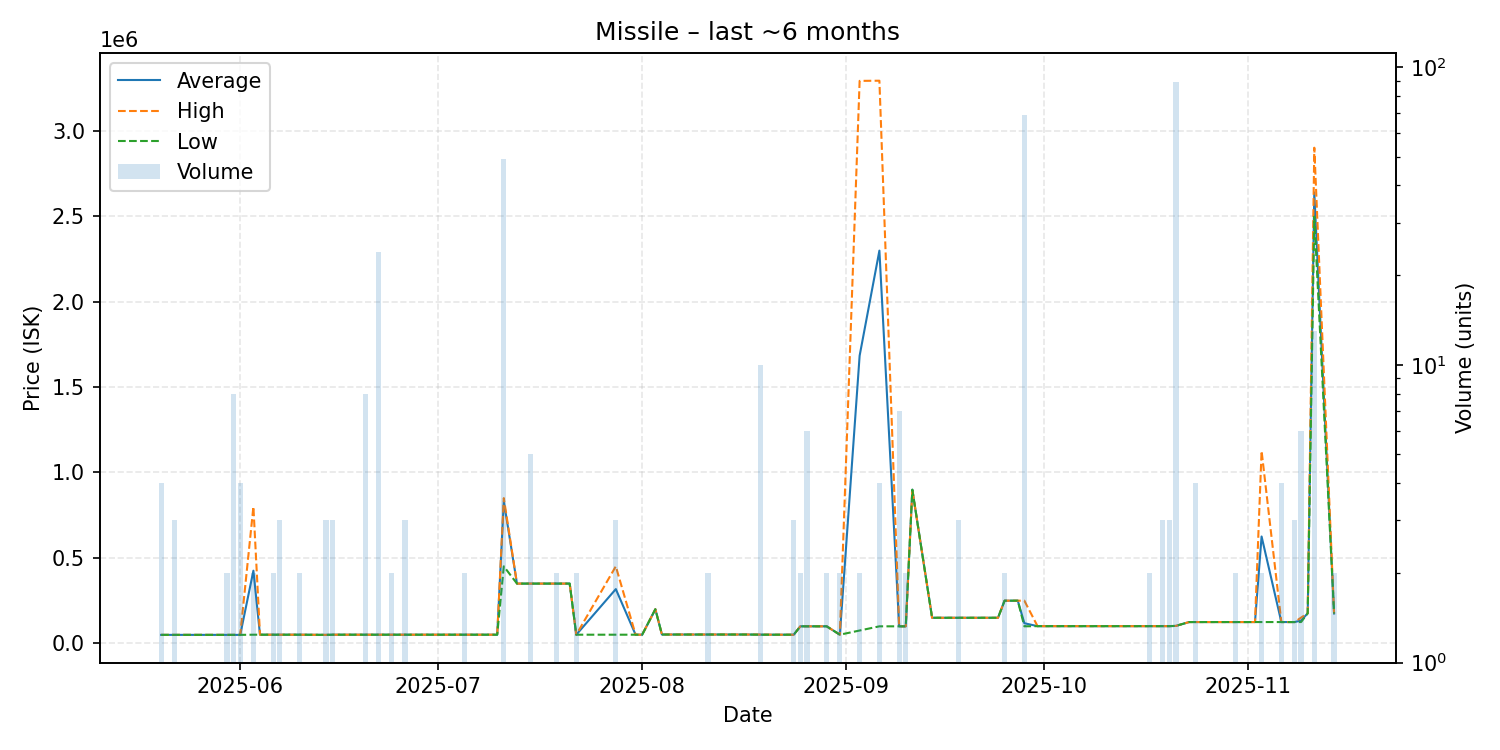

The file beside this chart, header and first rows:
date, average, highest, lowest, order_count, volume
2025-05-20, 50000, 50000, 50000, 2, 4
2025-05-22, 50000, 50000, 50000, 3, 3
2025-05-26, 50000, 50000, 50000, 1, 1
2025-05-28, 50000, 50000, 50000, 1, 1
2025-05-30, 50000, 50000, 50000, 2, 2
2025-05-31, 50000, 50000, 50000, 5, 8
2025-06-01, 50000, 50000, 50000, 1, 4
2025-06-03, 425500, 800000, 51000, 2, 2
2025-06-04, 51000, 51000, 51000, 1, 1
2025-06-05, 51000, 51000, 51000, 1, 1
2025-06-06, 51000, 51000, 51000, 2, 2
2025-06-07, 51000, 51000, 51000, 3, 3
2025-06-10, 51000, 51000, 51000, 2, 2
2025-06-14, 50000, 50000, 50000, 1, 3
2025-06-15, 51000, 51000, 51000, 3, 3
2025-06-17, 51000, 51000, 51000, 1, 1
2025-06-20, 51000, 51000, 51000, 4, 8
2025-06-22, 51000, 51000, 51000, 4, 24
2025-06-24, 51000, 51000, 51000, 2, 2
2025-06-26, 51000, 51000, 51000, 2, 3
2025-06-27, 51000, 51000, 51000, 1, 1
2025-06-29, 51000, 51000, 51000, 1, 1
2025-06-30, 51000, 51000, 51000, 1, 1
2025-07-02, 51000, 51000, 51000, 1, 1
2025-07-05, 51000, 51000, 51000, 2, 2
2025-07-06, 51000, 51000, 51000, 1, 1
2025-07-10, 51000, 51000, 51000, 1, 1
2025-07-11, 831763, 850100, 451000, 5, 49
2025-07-13, 350000, 350000, 350000, 1, 1
2025-07-15, 350000, 350000, 350000, 2, 5
2025-07-17, 350000, 350000, 350000, 1, 1
2025-07-19, 350000, 350000, 350000, 1, 2
2025-07-21, 350000, 350000, 350000, 1, 1
2025-07-22, 51000, 51000, 51000, 2, 2
2025-07-28, 317737, 451100, 51010, 2, 3
2025-07-31, 51000, 51000, 51000, 1, 1
2025-08-01, 51000, 51000, 51000, 1, 1
2025-08-03, 200000, 200000, 200000, 1, 1
2025-08-04, 52000, 52000, 52000, 1, 1
2025-08-07, 52000, 52000, 52000, 1, 1
2025-08-10, 52010, 52010, 52010, 1, 1
2025-08-11, 52000, 52000, 52000, 1, 2
2025-08-16, 52000, 52000, 52000, 1, 1
2025-08-17, 52000, 52000, 52000, 1, 1
2025-08-19, 51400, 52000, 51000, 3, 10
2025-08-21, 51000, 51000, 51000, 1, 1
2025-08-22, 51000, 51000, 51000, 1, 1
2025-08-23, 51000, 51000, 51000, 1, 1
2025-08-24, 51000, 51000, 51000, 2, 3
2025-08-25, 100000, 100000, 100000, 2, 2
2025-08-26, 100000, 100000, 100000, 1, 6
2025-08-29, 100000, 100000, 100000, 1, 2
2025-08-31, 51000, 51000, 51000, 2, 2
2025-09-03, 1683255, 3291000, 75510, 2, 2
2025-09-06, 2298000, 3292000, 100000, 4, 4
2025-09-09, 100000, 100000, 100000, 2, 7
2025-09-10, 100000, 100000, 100000, 1, 2
2025-09-11, 899300, 899300, 899300, 1, 1
2025-09-14, 150000, 150000, 150000, 1, 1
2025-09-18, 150000, 150000, 150000, 1, 3
... 28 more rows
